The GitHub repository shyamcodes247/deep-learning-solar-crack-detection contains a labelled image folder "data" with 2 categories: crack, defect. Examples follow, each with its label.

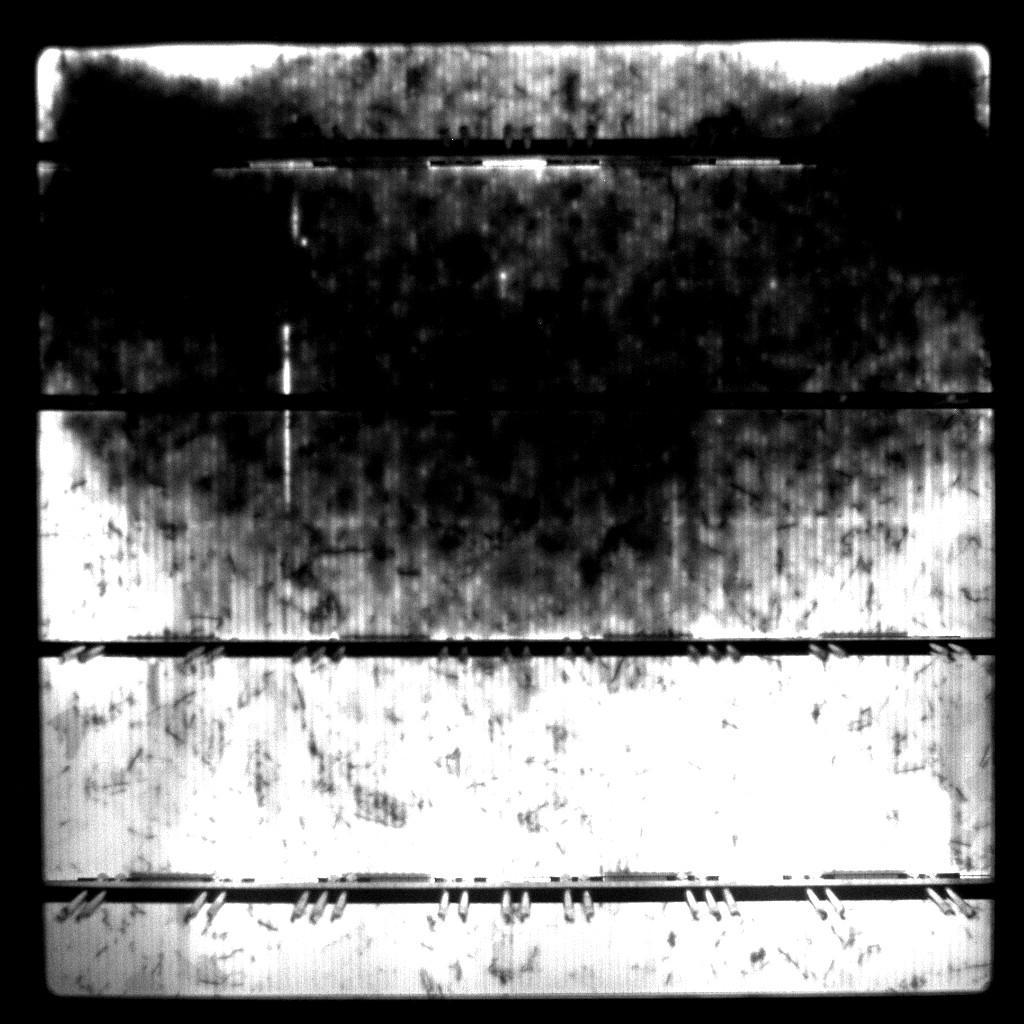
Label: crack

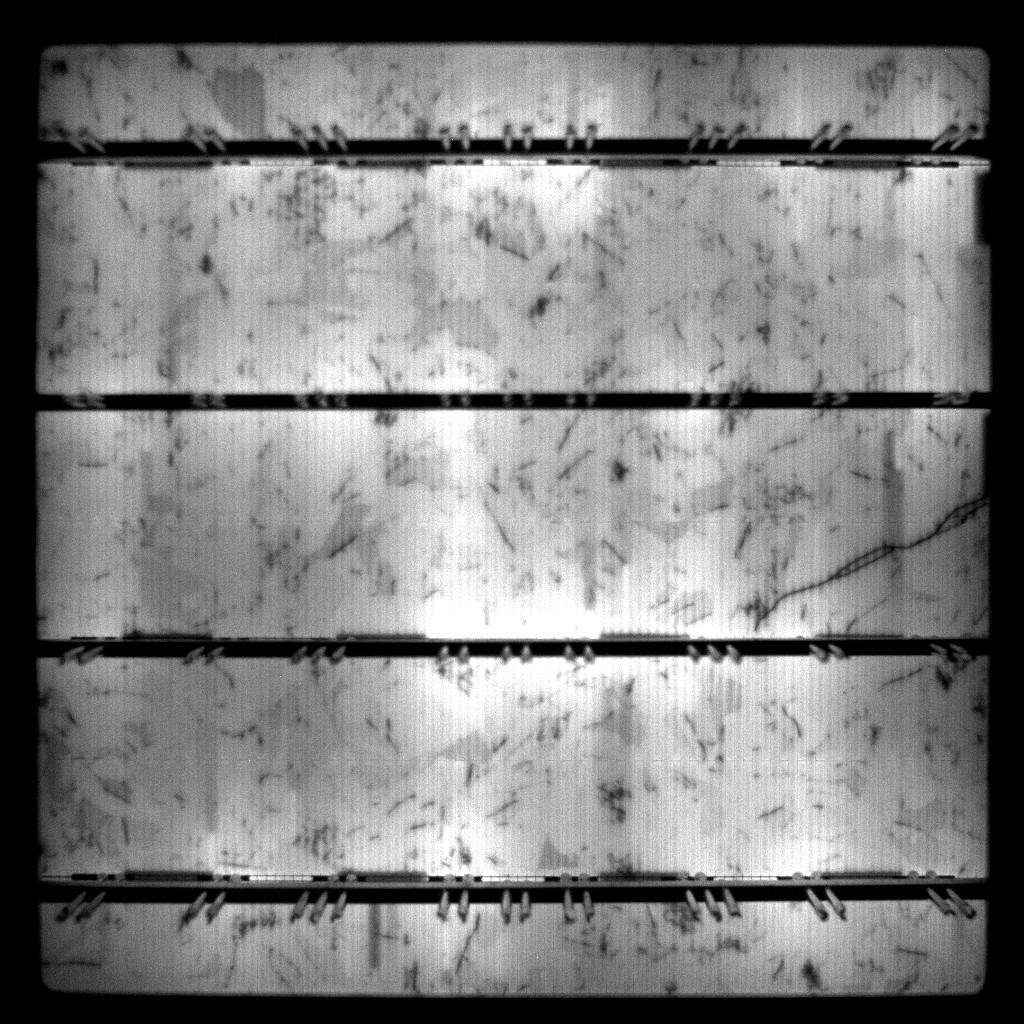
Label: defect

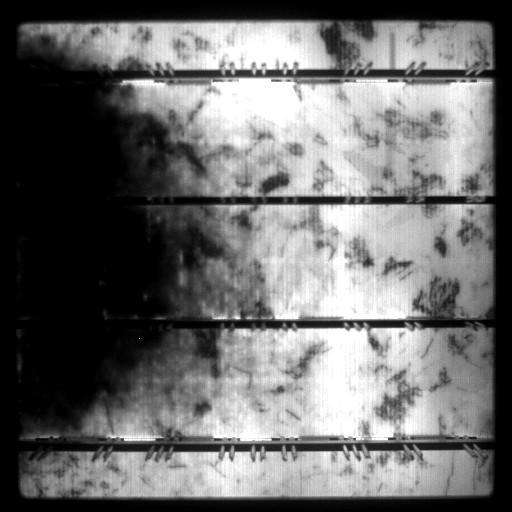
Label: crack

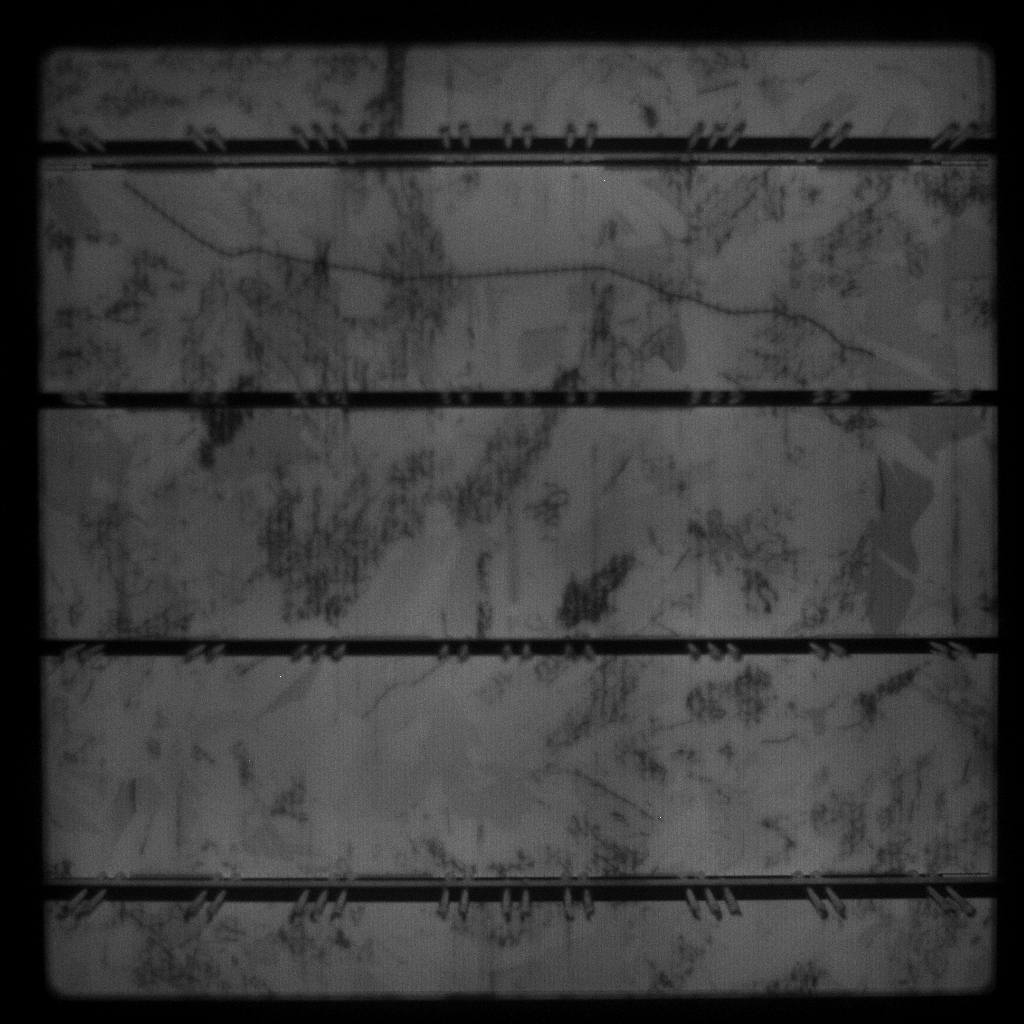
Label: defect

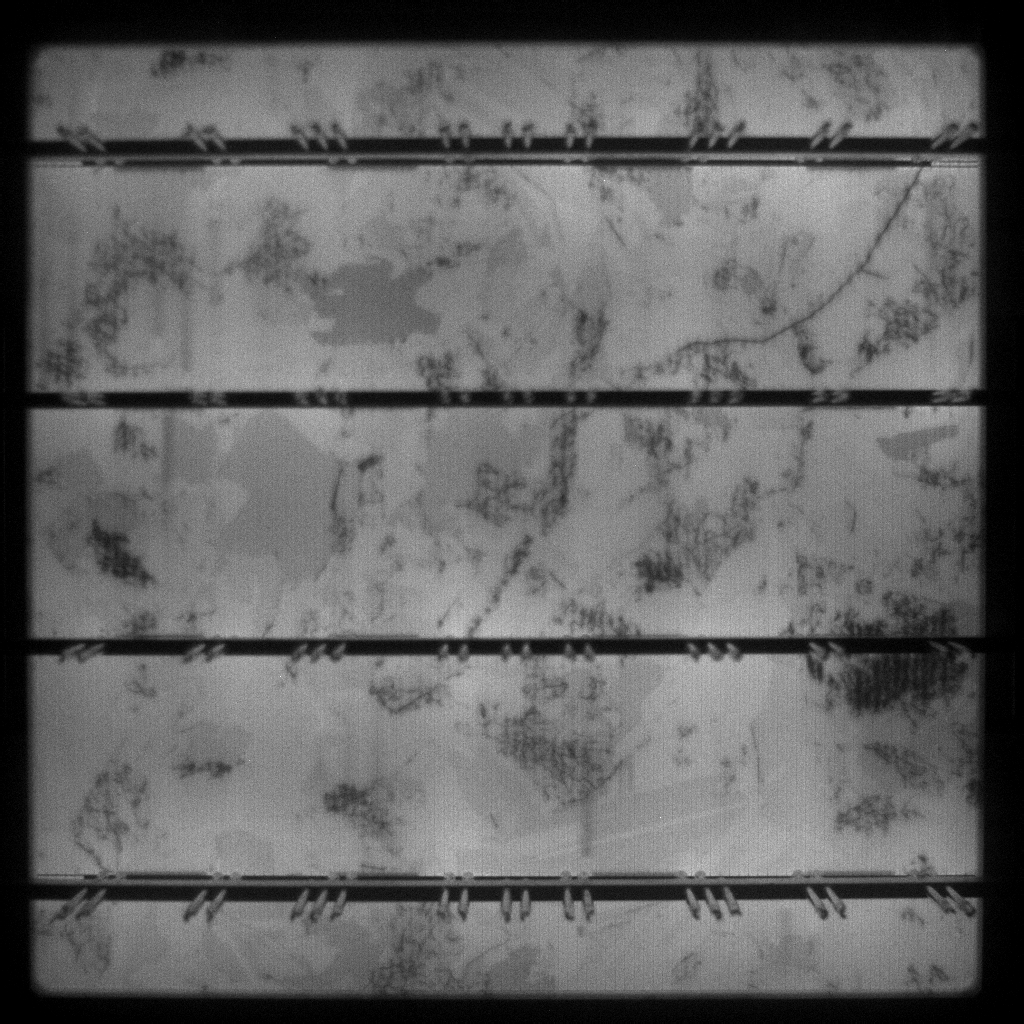
Label: crack

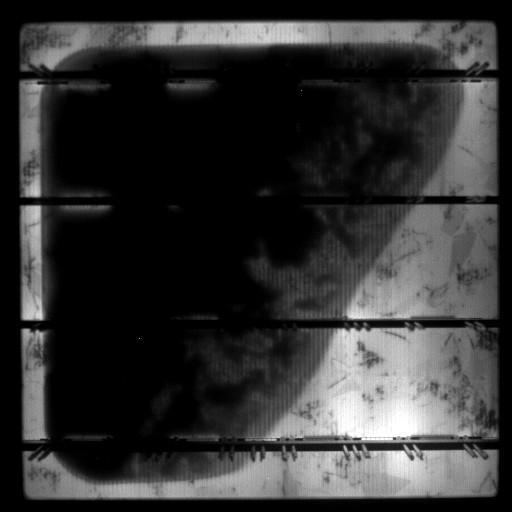
Label: defect
